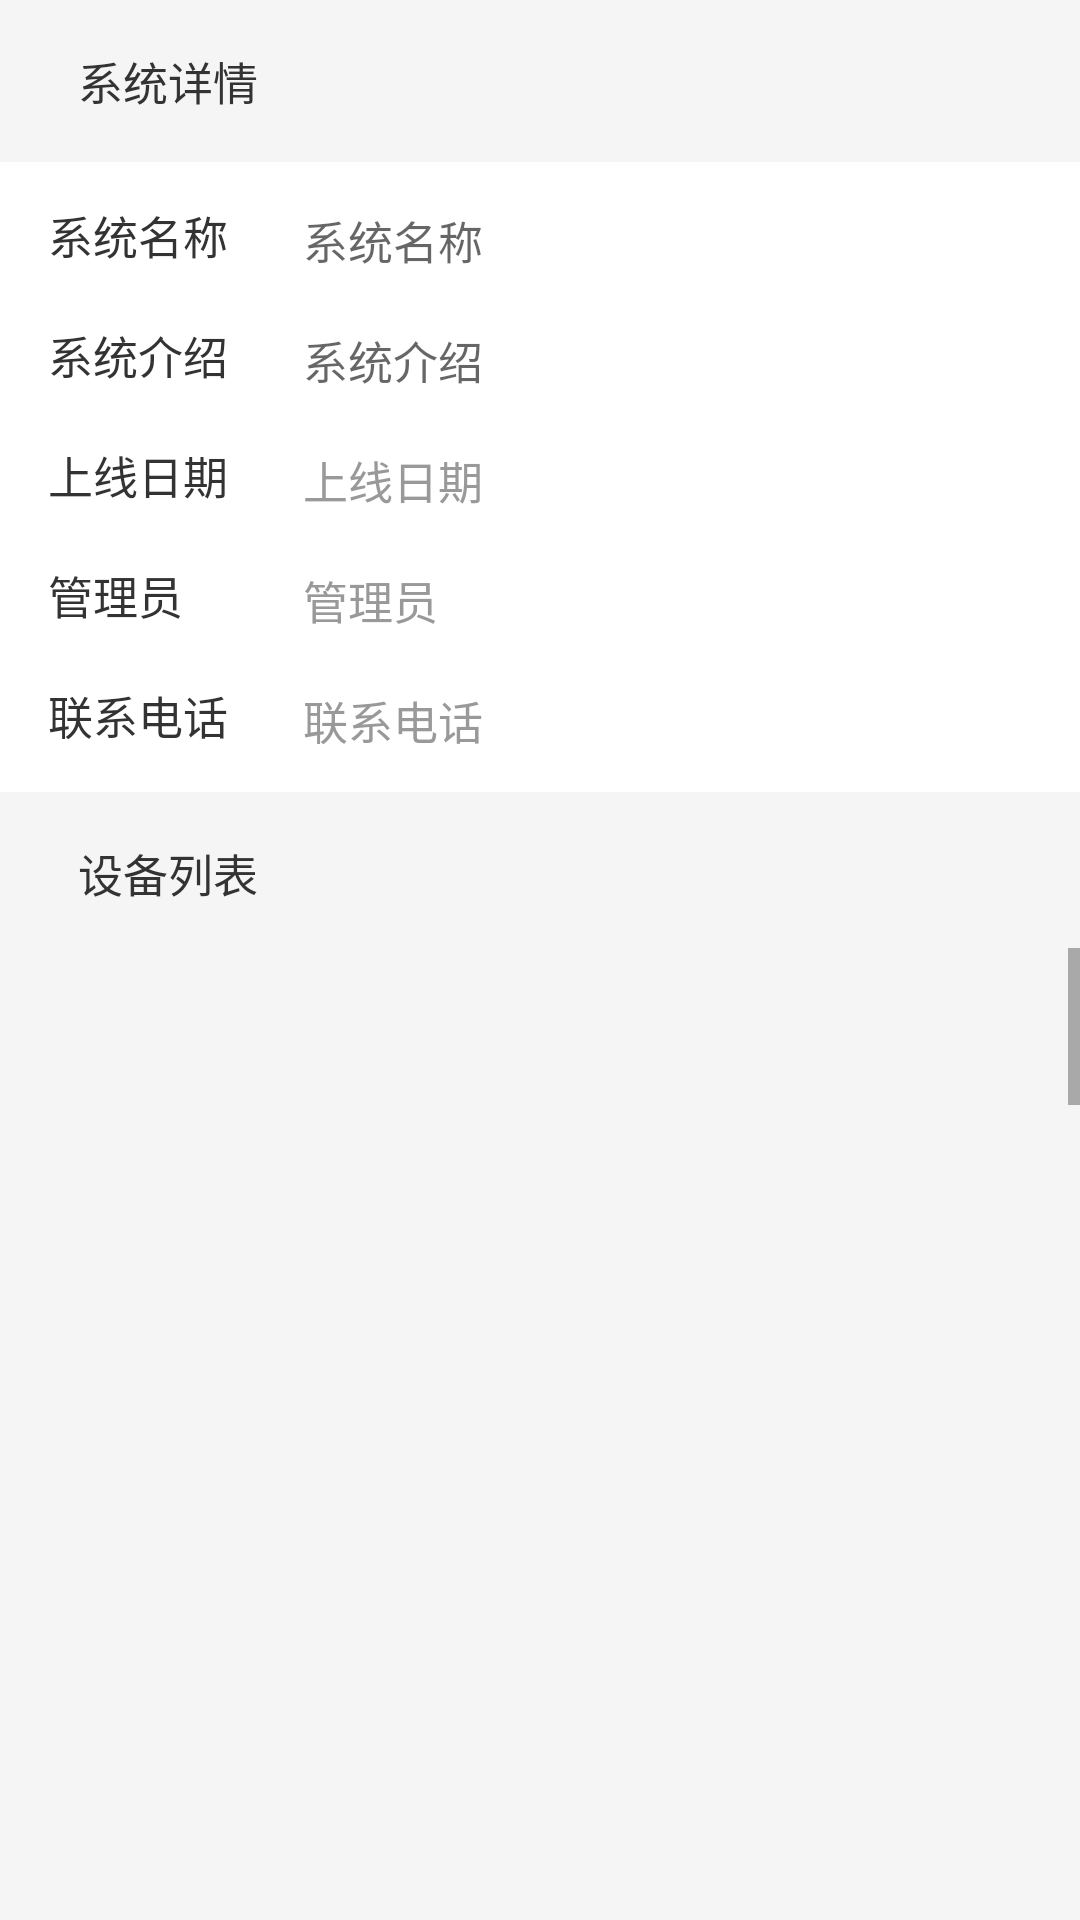

This screen was rendered from an Android layout file. Write that file and the resources it references.
<!-- AndroidManifest.xml: application theme AppTheme -->
<!-- res/layout/activity_systemdetails.xml -->
<?xml version="1.0" encoding="utf-8"?>
<LinearLayout xmlns:android="http://schemas.android.com/apk/res/android"
    android:layout_width="match_parent"
    android:layout_height="match_parent"
    android:background="@color/white"
    android:orientation="vertical">

    <LinearLayout
        android:layout_width="match_parent"

        android:layout_height="wrap_content"
        android:background="@color/background_color"
        android:gravity="center_vertical"
        android:orientation="horizontal"
        android:padding="@dimen/activity_horizontal_margin">


        <TextView
            android:id="@+id/textView9"
            android:layout_width="wrap_content"
            android:layout_height="wrap_content"
            android:layout_marginLeft="10dp"
            android:text="@string/system_details"
            android:textColor="@color/color_black_light"
            android:textSize="@dimen/size_ll_30" />

    </LinearLayout>


        <LinearLayout
            android:id="@+id/ll_content"
            android:layout_width="match_parent"
            android:layout_height="200dp"
            android:background="@color/white"
            android:orientation="vertical"
            android:visibility="visible">



            <LinearLayout
                android:layout_width="match_parent"
                android:layout_height="40dp"
                android:layout_marginLeft="@dimen/activity_horizontal_margin"
                android:layout_marginRight="@dimen/activity_horizontal_margin"
                android:orientation="horizontal">

                <TextView
                    android:id="@+id/tv_name_title"
                    android:layout_width="70dp"
                    android:layout_height="wrap_content"
                    android:layout_centerVertical="true"
                    android:text="@string/sys_name"
                    android:textColor="@color/color_black_light"
                    android:textSize="@dimen/size_ll_30" />

                <TextView
                    android:id="@+id/editTextSysName1"
                    android:layout_width="match_parent"
                    android:layout_height="wrap_content"
                    android:layout_centerVertical="true"
                    android:layout_marginLeft="15dp"
                    android:layout_marginRight="16dp"
                    android:layout_toRightOf="@+id/tv_name_title"
                    android:hint="@string/sys_name"
                    android:paddingTop="15dp"
                    android:textColor="@color/color_black_light"
                    android:textSize="@dimen/size_ll_30" />

                <View
                    android:layout_width="match_parent"
                    android:layout_height="1dp"
                    android:layout_alignParentBottom="true"
                    android:background="@color/color_line_gray" />

            </LinearLayout>

            <LinearLayout
                android:layout_width="match_parent"
                android:layout_height="40dp"
                android:layout_marginLeft="@dimen/activity_horizontal_margin"
                android:layout_marginRight="@dimen/activity_horizontal_margin"
                android:orientation="horizontal">

                <TextView
                    android:id="@+id/tv_phone_title"
                    android:layout_width="70dp"
                    android:layout_height="wrap_content"
                    android:layout_centerVertical="true"
                    android:text="@string/sys_exp"
                    android:textColor="@color/color_black_light"
                    android:textSize="@dimen/size_ll_30" />

                <TextView
                    android:id="@+id/editTextDetial1"
                    android:layout_width="match_parent"
                    android:layout_height="wrap_content"
                    android:layout_centerVertical="true"
                    android:layout_marginLeft="15dp"
                    android:layout_marginRight="16dp"
                    android:layout_toRightOf="@+id/tv_phone_title"
                    android:hint="@string/sys_exp"
                    android:paddingTop="15dp"
                    android:textColor="@color/color_black_light"
                    android:textSize="@dimen/size_ll_30" />

                <View
                    android:layout_width="match_parent"
                    android:layout_height="1dp"
                    android:layout_alignParentBottom="true"
                    android:background="@color/color_line_gray" />

            </LinearLayout>

            <LinearLayout
                android:layout_width="match_parent"
                android:layout_height="40dp"
                android:layout_marginLeft="@dimen/activity_horizontal_margin"
                android:layout_marginRight="@dimen/activity_horizontal_margin"
                android:orientation="horizontal">

                <TextView
                    android:id="@+id/tv_device_title"
                    android:layout_width="70dp"
                    android:layout_height="wrap_content"
                    android:layout_centerVertical="true"
                    android:text="@string/sys_time"
                    android:textColor="@color/color_black_light"
                    android:textSize="@dimen/size_ll_30" />

                <TextView
                    android:id="@+id/editTextOptTime1"
                    android:layout_width="match_parent"
                    android:layout_height="wrap_content"
                    android:layout_centerVertical="true"
                    android:layout_marginLeft="15dp"
                    android:layout_marginRight="16dp"
                    android:layout_toRightOf="@+id/tv_device_title"
                    android:hint="@string/sys_time"
                    android:paddingTop="15dp"
                    android:textColor="@color/color_black_light"
                    android:textColorHint="@color/color_gray"
                    android:textSize="@dimen/size_ll_30" />

                <View
                    android:layout_width="match_parent"
                    android:layout_height="1dp"
                    android:layout_alignParentBottom="true"
                    android:background="@color/color_line_gray" />
            </LinearLayout>

            <LinearLayout
                android:layout_width="match_parent"
                android:layout_height="40dp"
                android:layout_marginLeft="@dimen/activity_horizontal_margin"
                android:layout_marginRight="@dimen/activity_horizontal_margin"
                android:orientation="horizontal">

                <TextView
                    android:id="@+id/tv__title4"
                    android:layout_width="70dp"
                    android:layout_height="wrap_content"
                    android:layout_centerVertical="true"
                    android:text="@string/sys_manager"
                    android:textColor="@color/color_black_light"
                    android:textSize="@dimen/size_ll_30" />

                <TextView
                    android:id="@+id/editTextLinkMan1"
                    android:layout_width="match_parent"
                    android:layout_height="wrap_content"
                    android:layout_centerVertical="true"
                    android:layout_marginLeft="15dp"
                    android:layout_marginRight="16dp"
                    android:layout_toRightOf="@+id/tv__title4"
                    android:hint="@string/sys_manager"
                    android:paddingTop="15dp"
                    android:textColor="@color/color_black_light"
                    android:textColorHint="@color/color_gray"
                    android:textSize="@dimen/size_ll_30" />

                <View
                    android:layout_width="match_parent"
                    android:layout_height="1dp"
                    android:layout_alignParentBottom="true"
                    android:background="@color/color_line_gray" />
            </LinearLayout>

            <LinearLayout
                android:layout_width="match_parent"
                android:layout_height="40dp"
                android:layout_marginLeft="@dimen/activity_horizontal_margin"
                android:layout_marginRight="@dimen/activity_horizontal_margin"
                android:orientation="horizontal">

                <TextView
                    android:id="@+id/tv__title5"
                    android:layout_width="70dp"
                    android:layout_height="wrap_content"
                    android:layout_centerVertical="true"
                    android:text="@string/sys_managerphone"
                    android:textColor="@color/color_black_light"
                    android:textSize="@dimen/size_ll_30" />

                <TextView
                    android:id="@+id/editTextPhone1"
                    android:layout_width="match_parent"
                    android:layout_height="wrap_content"
                    android:layout_centerVertical="true"
                    android:layout_marginLeft="15dp"
                    android:layout_marginRight="16dp"
                    android:layout_toRightOf="@+id/tv__title4"
                    android:hint="@string/sys_managerphone"
                    android:paddingTop="15dp"
                    android:textColor="@color/color_black_light"
                    android:textColorHint="@color/color_gray"
                    android:textSize="@dimen/size_ll_30" />

                <View
                    android:layout_width="match_parent"
                    android:layout_height="1dp"
                    android:layout_alignParentBottom="true"
                    android:background="@color/color_line_gray" />
            </LinearLayout>
        </LinearLayout>

    <LinearLayout
        android:layout_width="match_parent"
        android:layout_height="52dp"
        android:layout_marginTop="10dp"
        android:background="@color/background_color"
        android:orientation="horizontal"
        android:padding="@dimen/activity_horizontal_margin">


        <TextView
            android:id="@+id/textView7"
            android:layout_width="wrap_content"
            android:layout_height="wrap_content"
            android:layout_marginLeft="10dp"
            android:text="@string/sys_list"
            android:textColor="@color/color_black_light"
            android:textSize="@dimen/size_ll_30" />

    </LinearLayout>

    <ScrollView
    android:layout_width="match_parent"
    android:layout_height="wrap_content">

    <LinearLayout
        android:layout_width="match_parent"
        android:layout_height="wrap_content"
        android:orientation="vertical">


        <LinearLayout
            android:layout_width="match_parent"
            android:layout_height="2000dp"
            android:background="@color/background_color"
            android:descendantFocusability="blocksDescendants">


            <ListView
                android:id="@+id/ListView1"
                android:layout_width="match_parent"
                android:layout_height="wrap_content"
                android:background="@color/background_color" />

        </LinearLayout>
    </LinearLayout>
</ScrollView>

        </LinearLayout>

    
<!-- resources referenced by this layout -->
<resources>
  <color name="background_color">#f5f5f5</color>
  <color name="color_black_light">#333333</color>
  <color name="color_gray">#999999</color>
  <color name="color_line_gray">#e4e4e4</color>
  <color name="white">#FFFFFF</color>
  <dimen name="activity_horizontal_margin">16dp</dimen>
  <dimen name="size_ll_30">15sp</dimen>
  <string name="sys_exp">系统介绍</string>
  <string name="sys_list">设备列表</string>
  <string name="sys_manager">管理员</string>
  <string name="sys_managerphone">联系电话</string>
  <string name="sys_name">系统名称</string>
  <string name="sys_time">上线日期</string>
  <string name="system_details">系统详情</string>
  <style name="AppTheme" parent="Theme.AppCompat.Light.DarkActionBar">
          
          <item name="colorPrimary">@color/color_ed5831</item>
          <item name="colorPrimaryDark">@color/color_black_light</item>
          <item name="colorAccent">@color/colorAccent_Red</item>
      </style>
  <color name="color_ed5831">#ed5831</color>
  <color name="colorAccent_Red">#009688</color>
</resources>
